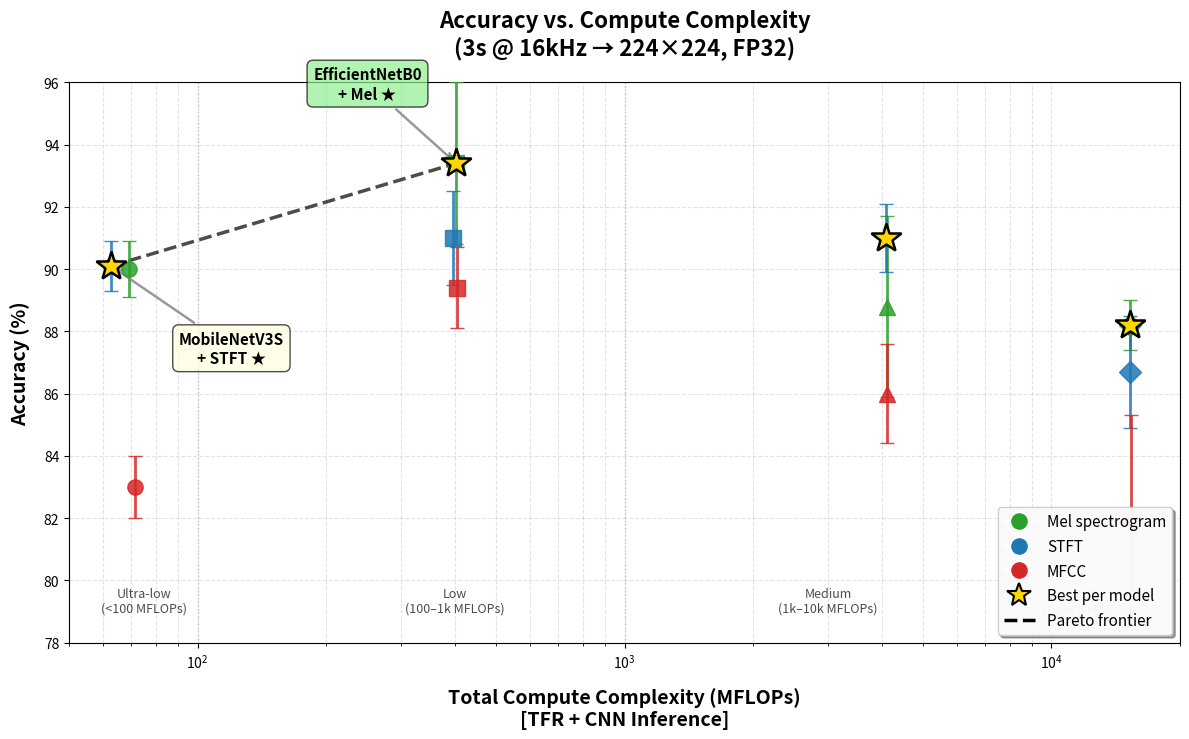

Recreate this plot in Python.
import matplotlib.pyplot as plt
import numpy as np
from matplotlib.lines import Line2D

# Data: [total_mflops, accuracy_mean, accuracy_std, feature_type, model, is_best]
data = [
    # MFLOPs, Acc, Std, Feature, Model, Best?
    [62.7, 90.1, 0.8, 'STFT', 'MobileNetV3S', True],
    [69.1, 90.0, 0.9, 'Mel', 'MobileNetV3S', False],
    [71.2, 83.0, 1.0, 'MFCC', 'MobileNetV3S', False],

    [396.7, 91.0, 1.5, 'STFT', 'EfficientNetB0', False],
    [403.1, 93.4, 2.6, 'Mel', 'EfficientNetB0', True],
    [405.2, 89.4, 1.3, 'MFCC', 'EfficientNetB0', False],

    [4106.7, 91.0, 1.1, 'STFT', 'ResNet50', True],
    [4113.1, 88.8, 2.9, 'Mel', 'ResNet50', False],
    [4115.2, 86.0, 1.6, 'MFCC', 'ResNet50', False],

    [15306.7, 86.7, 1.8, 'STFT', 'VGG16', False],
    [15313.1, 88.2, 0.8, 'Mel', 'VGG16', True],
    [15315.2, 81.9, 3.4, 'MFCC', 'VGG16', False],
]

# Organize data by feature type for coloring
features = {'Mel': [], 'STFT': [], 'MFCC': []}
for row in data:
    mflops, acc, std, feat, model, best = row
    features[feat].append((mflops, acc, std, model, best))

fig, ax = plt.subplots(figsize=(12, 7.5))

# Color scheme and model markers
colors = {'Mel': '#2ca02c', 'STFT': '#1f77b4', 'MFCC': '#d62728'}
markers = {
    'MobileNetV3S': 'o',  # circle
    'EfficientNetB0': 's',  # square
    'ResNet50': '^',  # triangle
    'VGG16': 'D'  # diamond
}

# Plot all points grouped by feature type
for feat in ['Mel', 'STFT', 'MFCC']:
    for mflops, acc, std, model, best in features[feat]:
        # Plot base point with error bars
        ax.errorbar(mflops, acc, yerr=std,
                    fmt=markers[model], color=colors[feat],
                    markersize=11, capsize=5, elinewidth=2,
                    alpha=0.85, zorder=3, linewidth=1.5)

        # Highlight best-per-model with gold star overlay
        if best:
            ax.plot(mflops, acc, marker='*', color='gold',
                    markersize=22, markeredgecolor='black',
                    markeredgewidth=1.8, zorder=6)

# Pareto frontier (non-dominated points: best accuracy at each compute tier)
pareto_points = [(62.7, 90.1), (403.1, 93.4)]
pareto_x, pareto_y = zip(*sorted(pareto_points, key=lambda x: x[0]))
ax.plot(pareto_x, pareto_y, 'k--', linewidth=2.5, alpha=0.7,
        label='Pareto frontier', zorder=2)

# Formatting
ax.set_xscale('log')
ax.set_xlabel('Total Compute Complexity (MFLOPs)\n[TFR + CNN Inference]',
              fontsize=14, fontweight='bold', labelpad=12)
ax.set_ylabel('Accuracy (%)', fontsize=14, fontweight='bold', labelpad=10)
ax.set_title('Accuracy vs. Compute Complexity\n(3s @ 16kHz → 224×224, FP32)',
             fontsize=16, fontweight='bold', pad=20)
ax.grid(True, alpha=0.35, which='both', linestyle='--', linewidth=0.8)
ax.set_ylim(78, 96)
ax.set_xlim(50, 20000)

# Custom legend with feature types and model markers
legend_elements = [
    Line2D([0], [0], marker='o', color='w', markerfacecolor=colors['Mel'],
           markersize=13, label='Mel spectrogram'),
    Line2D([0], [0], marker='o', color='w', markerfacecolor=colors['STFT'],
           markersize=13, label='STFT'),
    Line2D([0], [0], marker='o', color='w', markerfacecolor=colors['MFCC'],
           markersize=13, label='MFCC'),
    Line2D([0], [0], marker='*', color='w', markerfacecolor='gold',
           markersize=18, markeredgecolor='black', markeredgewidth=1.5,
           label='Best per model'),
    Line2D([0], [0], color='k', linestyle='--', linewidth=2.5, label='Pareto frontier')
]
ax.legend(handles=legend_elements, loc='lower right', fontsize=11,
          framealpha=0.95, shadow=True, ncol=1)

# Annotate key Pareto points
ax.annotate('EfficientNetB0\n+ Mel ★',
            xy=(403.1, 93.4), xytext=(250, 95.5),
            fontsize=11, fontweight='bold', ha='center',
            bbox=dict(boxstyle='round,pad=0.4', facecolor='lightgreen', alpha=0.7),
            arrowprops=dict(arrowstyle='->', color='gray', lw=1.8, alpha=0.8))

ax.annotate('MobileNetV3S\n+ STFT ★',
            xy=(62.7, 90.1), xytext=(120, 87),
            fontsize=11, fontweight='bold', ha='center',
            bbox=dict(boxstyle='round,pad=0.4', facecolor='lightyellow', alpha=0.7),
            arrowprops=dict(arrowstyle='->', color='gray', lw=1.8, alpha=0.8))

# Add vertical lines separating compute tiers
ax.axvline(x=100, color='gray', linestyle=':', alpha=0.4, linewidth=1)
ax.axvline(x=1000, color='gray', linestyle=':', alpha=0.4, linewidth=1)
ax.text(75, 79, 'Ultra-low\n(<100 MFLOPs)', fontsize=9, ha='center', style='italic', alpha=0.7)
ax.text(400, 79, 'Low\n(100–1k MFLOPs)', fontsize=9, ha='center', style='italic', alpha=0.7)
ax.text(3000, 79, 'Medium\n(1k–10k MFLOPs)', fontsize=9, ha='center', style='italic', alpha=0.7)
ax.text(12000, 79, 'High\n(>10k MFLOPs)', fontsize=9, ha='center', style='italic', alpha=0.7)

plt.tight_layout()
plt.savefig('cnn-vs-feature.svg', bbox_inches='tight', facecolor='white')
plt.savefig('cnn-vs-feature.png', dpi=300, bbox_inches='tight', facecolor='white')
print("✓ Plot saved as 'cnn-vs-feature.svg' and 'cnn-vs-feature.png'")
plt.show()